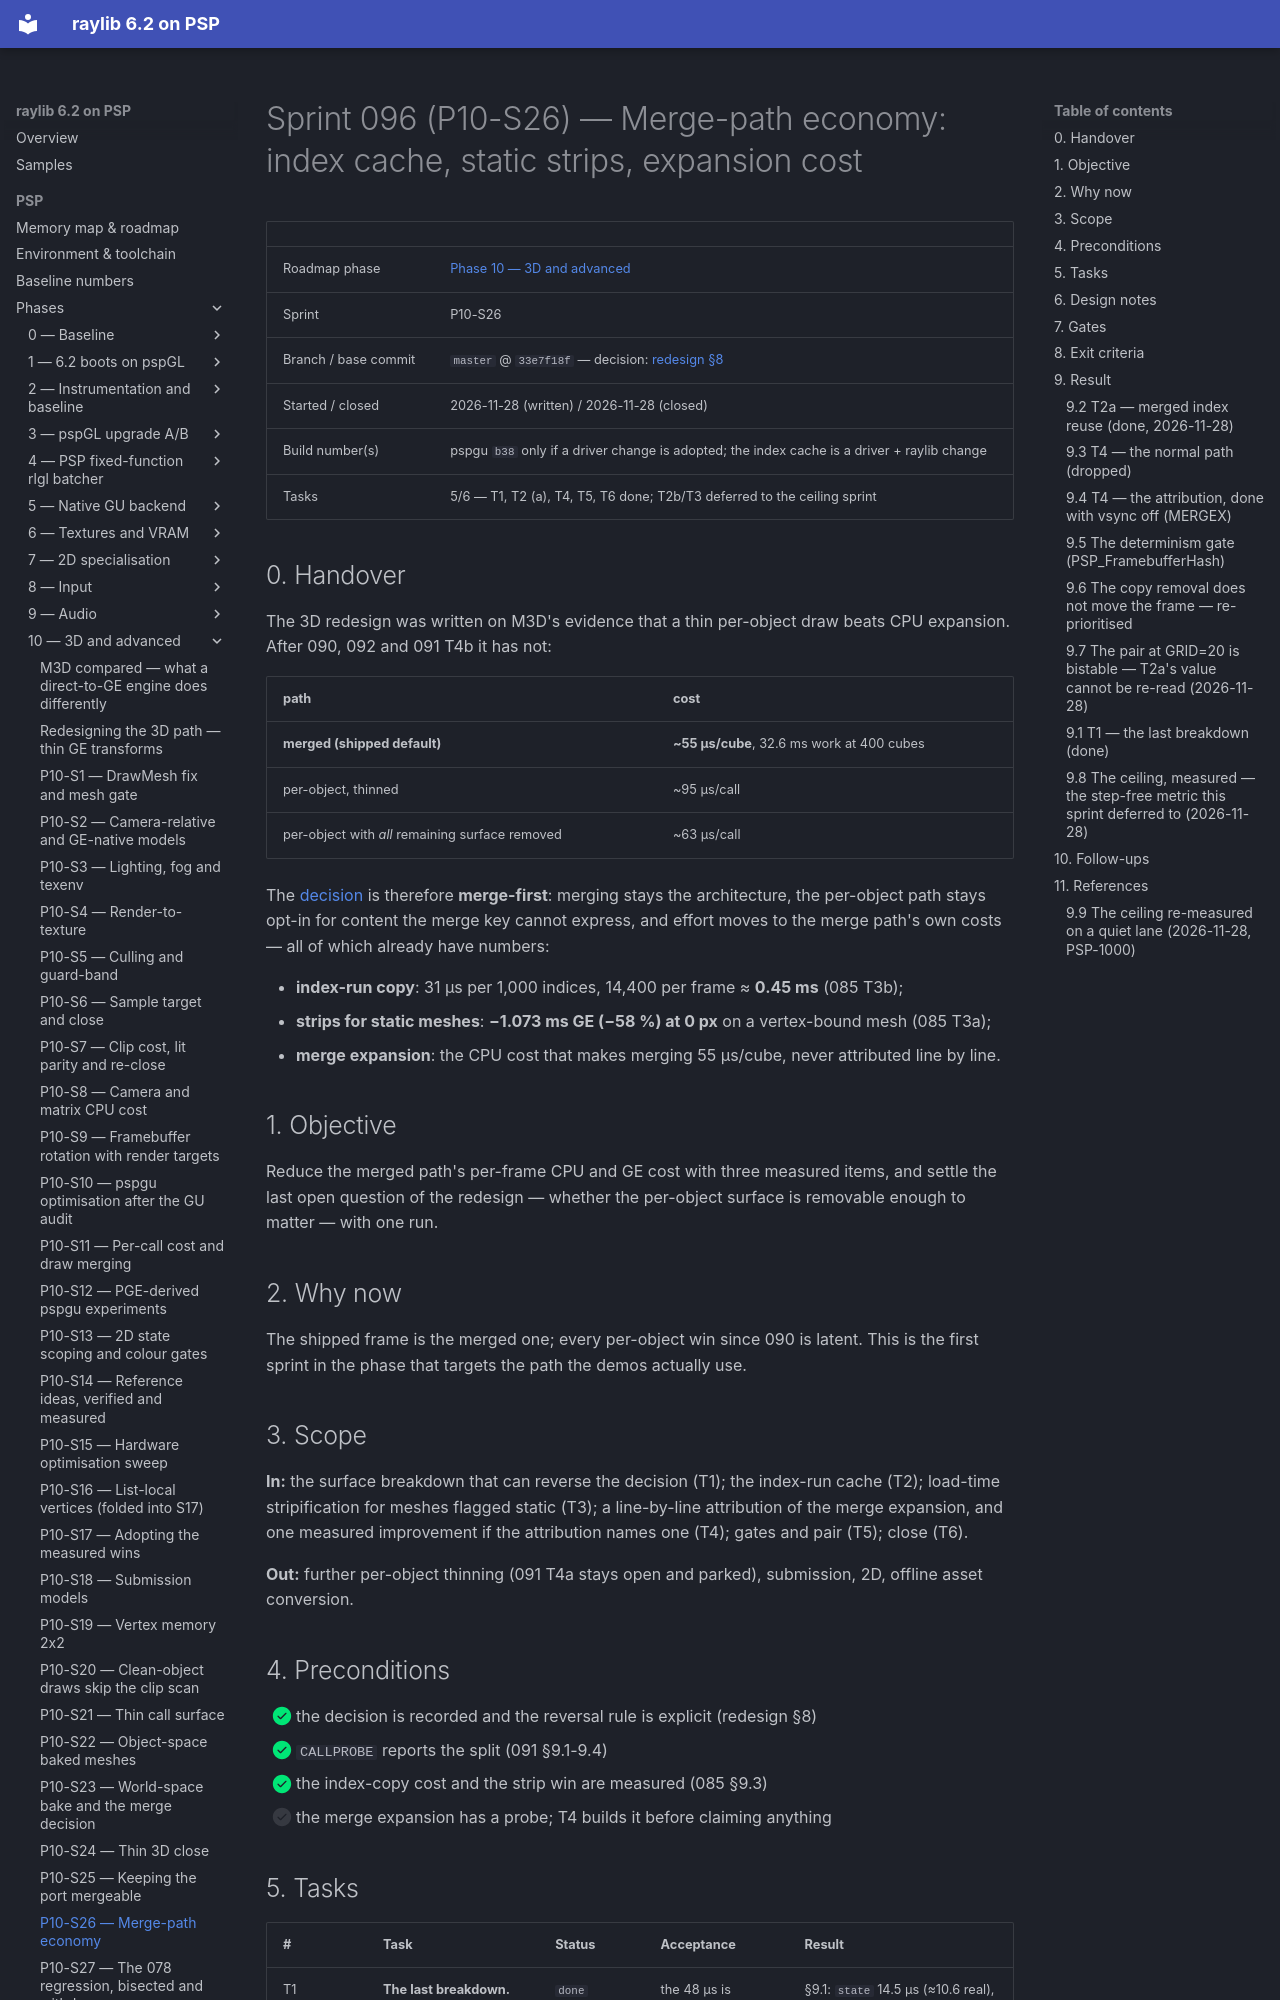

repository: nikmes/raylib · page: psp/sprints/096-phase10-merge-path-economy/index.html · generator: mkdocs

# Sprint 096 (P10-S26) — Merge-path economy: index cache, static strips, expansion cost

| | |
|---|---|
| Roadmap phase | [Phase 10 — 3D and advanced](../phases/10-3d-advanced/index.md) |
| Sprint | P10-S26 |
| Branch / base commit | `master` @ `33e7f18f` — decision: [redesign §8](../phases/10-3d-advanced/pspgu-redesign.md) |
| Started / closed | 2026-11-28 (written) / 2026-11-28 (closed) |
| Build number(s) | pspgu `b38` only if a driver change is adopted; the index cache is a driver + raylib change |
| Tasks | 5/6 — T1, T2 (a), T4, T5, T6 done; T2b/T3 deferred to the ceiling sprint |

## 0. Handover

The 3D redesign was written on M3D's evidence that a thin per-object draw beats CPU expansion. After 090, 092 and
091 T4b it has not:

| path | cost |
|---|---|
| **merged (shipped default)** | **~55 µs/cube**, 32.6 ms work at 400 cubes |
| per-object, thinned | ~95 µs/call |
| per-object with *all* remaining surface removed | ~63 µs/call |

The [decision](../phases/10-3d-advanced/pspgu-redesign.md#8-decision-2026-11-28-merge-first-per-object-opt-in) is
therefore **merge-first**: merging stays the architecture, the per-object path stays opt-in for content the merge key
cannot express, and effort moves to the merge path's own costs — all of which already have numbers:

- **index-run copy**: 31 µs per 1,000 indices, 14,400 per frame ≈ **0.45 ms** (085 T3b);
- **strips for static meshes**: **−1.073 ms GE (−58 %) at 0 px** on a vertex-bound mesh (085 T3a);
- **merge expansion**: the CPU cost that makes merging 55 µs/cube, never attributed line by line.

## 1. Objective

Reduce the merged path's per-frame CPU and GE cost with three measured items, and settle the last open question of
the redesign — whether the per-object surface is removable enough to matter — with one run.

## 2. Why now

The shipped frame is the merged one; every per-object win since 090 is latent. This is the first sprint in the phase
that targets the path the demos actually use.

## 3. Scope

**In:** the surface breakdown that can reverse the decision (T1); the index-run cache (T2); load-time stripification
for meshes flagged static (T3); a line-by-line attribution of the merge expansion, and one measured improvement if the
attribution names one (T4); gates and pair (T5); close (T6).

**Out:** further per-object thinning (091 T4a stays open and parked), submission, 2D, offline asset conversion.

## 4. Preconditions

- [x] the decision is recorded and the reversal rule is explicit (redesign §8)
- [x] `CALLPROBE` reports the split (091 §9.1-9.4)
- [x] the index-copy cost and the strip win are measured (085 §9.3)
- [ ] the merge expansion has a probe; T4 builds it before claiming anything
